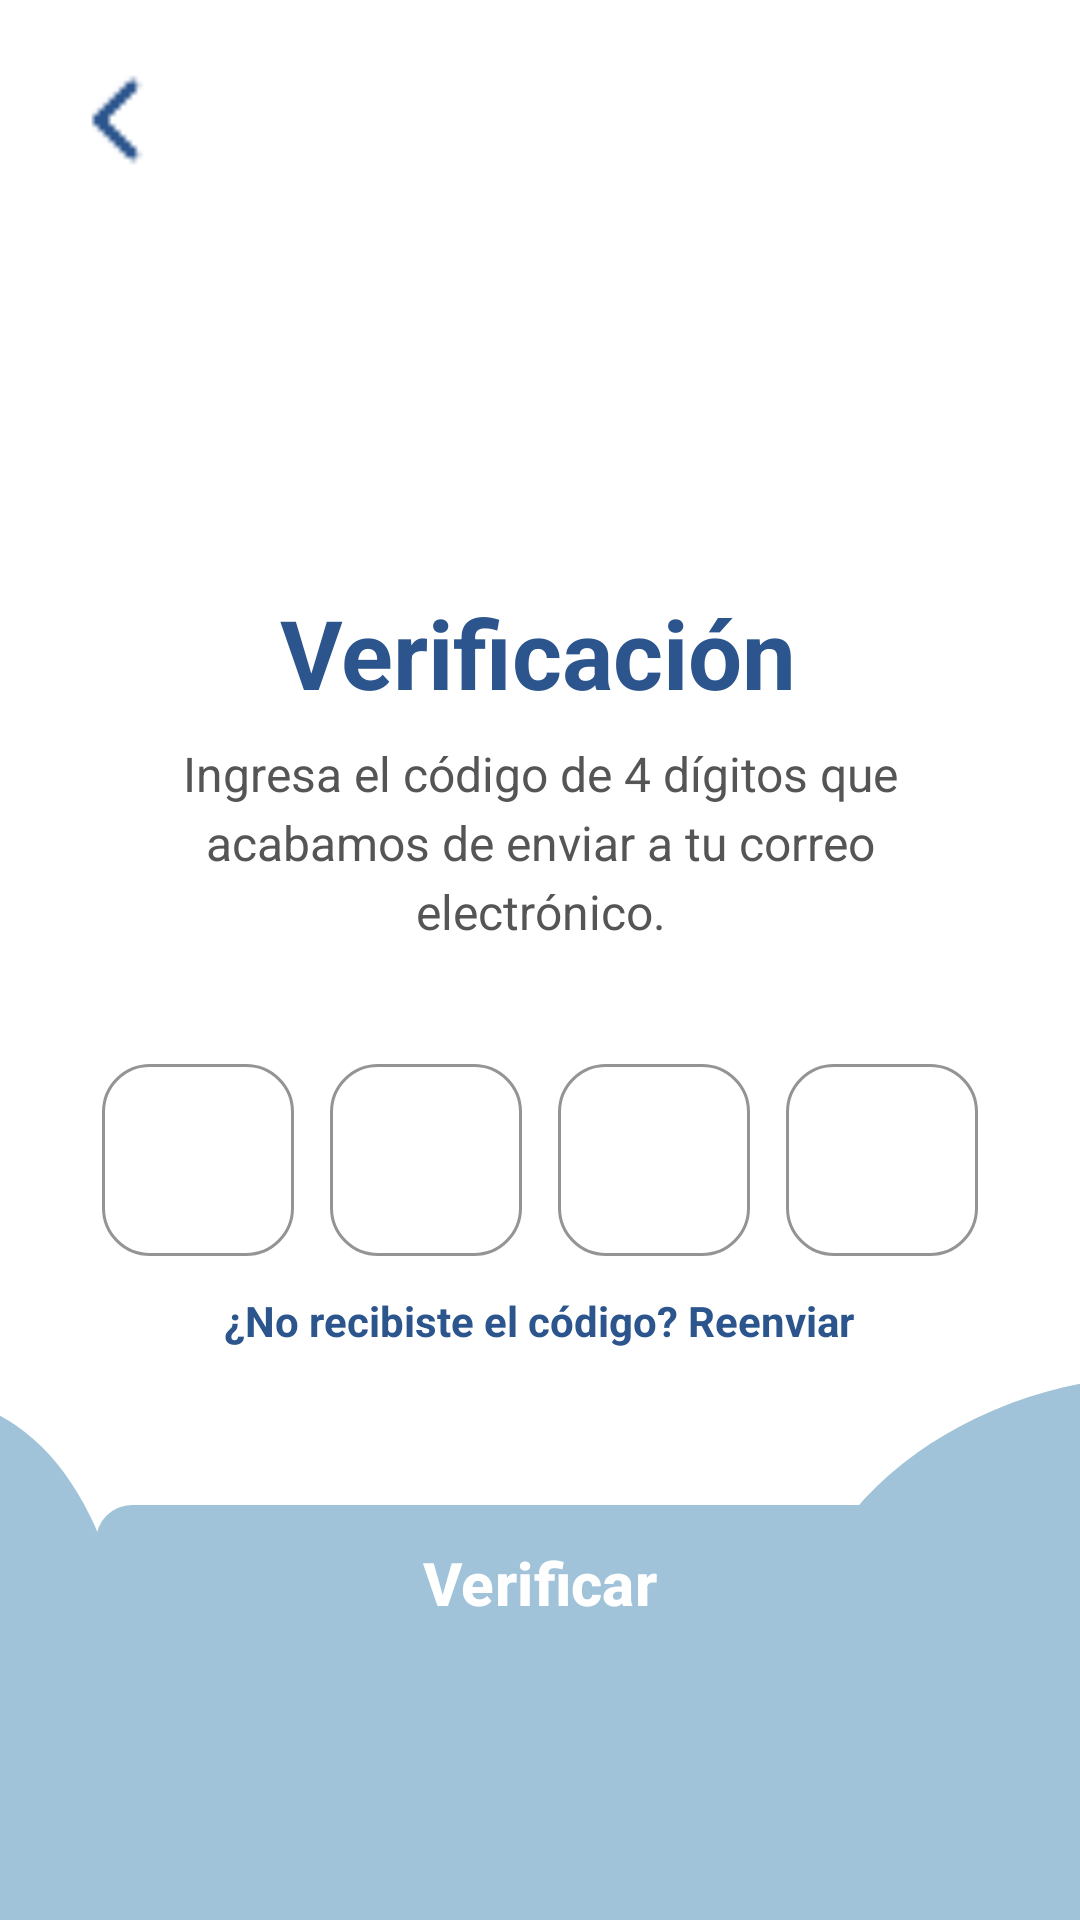

Layout XML and referenced resources for this Android screen:
<!-- AndroidManifest.xml: application theme Theme.Finanzas_independientes_app -->
<!-- res/layout/activity_verification.xml -->
<?xml version="1.0" encoding="utf-8"?>
<androidx.constraintlayout.widget.ConstraintLayout
    xmlns:android="http://schemas.android.com/apk/res/android"
    xmlns:app="http://schemas.android.com/apk/res-auto"
    xmlns:tools="http://schemas.android.com/tools"
    android:layout_width="match_parent"
    android:layout_height="match_parent"
    android:background="#FFFFFF">

    <ImageView
        android:id="@+id/ivCloudBackgroundOTP"
        android:layout_width="match_parent"
        android:layout_height="182dp"
        android:scaleType="centerCrop"
        android:src="@drawable/cloud_view_log_sign"
        app:layout_constraintBottom_toBottomOf="parent"
        app:layout_constraintEnd_toEndOf="parent"
        app:layout_constraintStart_toStartOf="parent" />

    <ScrollView
        android:layout_width="match_parent"
        android:layout_height="match_parent"
        android:fillViewport="true"
        android:scrollbars="none">

        <androidx.constraintlayout.widget.ConstraintLayout
            android:layout_width="match_parent"
            android:layout_height="wrap_content"
            android:paddingBottom="100dp">

            <ImageView
                android:id="@+id/ivBackArrowOTP"
                android:layout_width="32dp"
                android:layout_height="32dp"
                android:layout_marginStart="24dp"
                android:layout_marginTop="24dp"
                android:src="@drawable/back_arrow"
                app:tint="#2B558C"
                app:layout_constraintStart_toStartOf="parent"
                app:layout_constraintTop_toTopOf="parent" />

            <ImageView
                android:id="@+id/ivSecurityIcon"
                android:layout_width="100dp"
                android:layout_height="100dp"
                android:layout_marginTop="32dp"
                android:src="@drawable/ic_email"
                app:layout_constraintEnd_toEndOf="parent"
                app:layout_constraintStart_toStartOf="parent"
                app:layout_constraintTop_toBottomOf="@id/ivBackArrowOTP" />

            <TextView
                android:id="@+id/tvVerificationTitle"
                android:layout_width="wrap_content"
                android:layout_height="wrap_content"
                android:layout_marginTop="8dp"
                android:text="Verificación"
                android:textColor="#2B558C"
                android:textSize="32sp"
                android:textStyle="bold"
                app:layout_constraintEnd_toEndOf="parent"
                app:layout_constraintHorizontal_bias="0.497"
                app:layout_constraintStart_toStartOf="parent"
                app:layout_constraintTop_toBottomOf="@id/ivSecurityIcon" />

            <TextView
                android:id="@+id/tvVerificationSubtitle"
                android:layout_width="0dp"
                android:layout_height="wrap_content"
                android:layout_marginStart="40dp"
                android:layout_marginTop="8dp"
                android:layout_marginEnd="40dp"
                android:text="Ingresa el código de 4 dígitos que acabamos de enviar a tu correo electrónico."
                android:textAlignment="center"
                android:textColor="#555555"
                android:textSize="16sp"
                android:lineSpacingExtra="4dp"
                app:layout_constraintEnd_toEndOf="parent"
                app:layout_constraintStart_toStartOf="parent"
                app:layout_constraintTop_toBottomOf="@id/tvVerificationTitle" />

            <LinearLayout
                android:id="@+id/llOtpContainer"
                android:layout_width="wrap_content"
                android:layout_height="wrap_content"
                android:layout_marginTop="40dp"
                android:orientation="horizontal"
                app:layout_constraintEnd_toEndOf="parent"
                app:layout_constraintStart_toStartOf="parent"
                app:layout_constraintTop_toBottomOf="@id/tvVerificationSubtitle">

                <com.google.android.material.textfield.TextInputLayout
                    style="@style/Widget.MaterialComponents.TextInputLayout.OutlinedBox"
                    android:layout_width="64dp"
                    android:layout_height="wrap_content"
                    android:layout_marginEnd="12dp"
                    app:boxCornerRadiusBottomEnd="16dp"
                    app:boxCornerRadiusBottomStart="16dp"
                    app:boxCornerRadiusTopEnd="16dp"
                    app:boxCornerRadiusTopStart="16dp"
                    app:boxStrokeColor="#2B558C"
                    app:hintEnabled="false">

                    <com.google.android.material.textfield.TextInputEditText
                        android:id="@+id/etOtp1"
                        android:layout_width="match_parent"
                        android:layout_height="64dp"
                        android:inputType="number"
                        android:maxLength="1"
                        android:textAlignment="center"
                        android:textColor="#2B558C"
                        android:textSize="24sp"
                        android:textStyle="bold" />
                </com.google.android.material.textfield.TextInputLayout>

                <com.google.android.material.textfield.TextInputLayout
                    style="@style/Widget.MaterialComponents.TextInputLayout.OutlinedBox"
                    android:layout_width="64dp"
                    android:layout_height="wrap_content"
                    android:layout_marginEnd="12dp"
                    app:boxCornerRadiusBottomEnd="16dp"
                    app:boxCornerRadiusBottomStart="16dp"
                    app:boxCornerRadiusTopEnd="16dp"
                    app:boxCornerRadiusTopStart="16dp"
                    app:boxStrokeColor="#2B558C"
                    app:hintEnabled="false">

                    <com.google.android.material.textfield.TextInputEditText
                        android:id="@+id/etOtp2"
                        android:layout_width="match_parent"
                        android:layout_height="64dp"
                        android:inputType="number"
                        android:maxLength="1"
                        android:textAlignment="center"
                        android:textColor="#2B558C"
                        android:textSize="24sp"
                        android:textStyle="bold" />
                </com.google.android.material.textfield.TextInputLayout>

                <com.google.android.material.textfield.TextInputLayout
                    style="@style/Widget.MaterialComponents.TextInputLayout.OutlinedBox"
                    android:layout_width="64dp"
                    android:layout_height="wrap_content"
                    android:layout_marginEnd="12dp"
                    app:boxCornerRadiusBottomEnd="16dp"
                    app:boxCornerRadiusBottomStart="16dp"
                    app:boxCornerRadiusTopEnd="16dp"
                    app:boxCornerRadiusTopStart="16dp"
                    app:boxStrokeColor="#2B558C"
                    app:hintEnabled="false">

                    <com.google.android.material.textfield.TextInputEditText
                        android:id="@+id/etOtp3"
                        android:layout_width="match_parent"
                        android:layout_height="64dp"
                        android:inputType="number"
                        android:maxLength="1"
                        android:textAlignment="center"
                        android:textColor="#2B558C"
                        android:textSize="24sp"
                        android:textStyle="bold" />
                </com.google.android.material.textfield.TextInputLayout>

                <com.google.android.material.textfield.TextInputLayout
                    style="@style/Widget.MaterialComponents.TextInputLayout.OutlinedBox"
                    android:layout_width="64dp"
                    android:layout_height="wrap_content"
                    app:boxCornerRadiusBottomEnd="16dp"
                    app:boxCornerRadiusBottomStart="16dp"
                    app:boxCornerRadiusTopEnd="16dp"
                    app:boxCornerRadiusTopStart="16dp"
                    app:boxStrokeColor="#2B558C"
                    app:hintEnabled="false">

                    <com.google.android.material.textfield.TextInputEditText
                        android:id="@+id/etOtp4"
                        android:layout_width="match_parent"
                        android:layout_height="64dp"
                        android:inputType="number"
                        android:maxLength="1"
                        android:textAlignment="center"
                        android:textColor="#2B558C"
                        android:textSize="24sp"
                        android:textStyle="bold" />
                </com.google.android.material.textfield.TextInputLayout>

            </LinearLayout>

            <TextView
                android:id="@+id/tvResendCode"
                android:layout_width="wrap_content"
                android:layout_height="wrap_content"
                android:layout_marginTop="12dp"
                android:text="¿No recibiste el código? Reenviar"
                android:textColor="#2B558C"
                android:textSize="14sp"
                android:textStyle="bold"
                app:layout_constraintEnd_toEndOf="parent"
                app:layout_constraintHorizontal_bias="0.497"
                app:layout_constraintStart_toStartOf="parent"
                app:layout_constraintTop_toBottomOf="@id/llOtpContainer" />

            <com.google.android.material.button.MaterialButton
                android:id="@+id/btnVerify"
                android:layout_width="0dp"
                android:layout_height="60dp"
                android:layout_marginStart="32dp"
                android:layout_marginTop="48dp"
                android:layout_marginEnd="32dp"
                android:text="Verificar"
                android:textColor="#FFFFFF"
                android:textSize="20sp"
                android:textStyle="bold"
                app:backgroundTint="#A0C3D9"
                app:cornerRadius="12dp"
                app:layout_constraintEnd_toEndOf="parent"
                app:layout_constraintHorizontal_bias="0.0"
                app:layout_constraintStart_toStartOf="parent"
                app:layout_constraintTop_toBottomOf="@id/tvResendCode" />

        </androidx.constraintlayout.widget.ConstraintLayout>
    </ScrollView>
</androidx.constraintlayout.widget.ConstraintLayout>
<!-- resources referenced by this layout -->
<resources>
  <!-- drawable back_arrow: png bitmap (drawable, 227 bytes) -->
  <!-- drawable cloud_view_log_sign (drawable) -->
  <vector xmlns:android="http://schemas.android.com/apk/res/android"
      android:width="393dp"
      android:height="154dp"
      android:viewportWidth="393"
      android:viewportHeight="154">
    <path
        android:pathData="M35,108a70.5,65 0,1 0,141 0a70.5,65 0,1 0,-141 0z"
        android:fillColor="#A0C3D9"/>
    <path
        android:pathData="M267,86.5a109,86.5 0,1 0,218 0a109,86.5 0,1 0,-218 0z"
        android:fillColor="#A0C3D9"/>
    <path
        android:pathData="M142,117a91,80 0,1 0,182 0a91,80 0,1 0,-182 0z"
        android:fillColor="#A0C3D9"/>
    <path
        android:pathData="M-28,87a54,80 0,1 0,108 0a54,80 0,1 0,-108 0z"
        android:fillColor="#A0C3D9"/>
  </vector>
  <style name="Theme.Finanzas_independientes_app" parent="Base.Theme.Finanzas_independientes_app" />
  <style name="Base.Theme.Finanzas_independientes_app" parent="Theme.Material3.DayNight.NoActionBar">
          <item name="colorPrimary">@color/blue_primary</item>
          <item name="colorOnPrimary">@color/white</item>
          <item name="colorPrimaryContainer">@color/primary_container</item>
          <item name="colorOnPrimaryContainer">@color/on_primary_container</item>
          <item name="colorSecondary">@color/blue_dark</item>
          <item name="colorOnSecondary">@color/white</item>
          <item name="colorSurface">@color/surface</item>
          <item name="colorOnSurface">@color/on_surface</item>
          <item name="colorSurfaceVariant">@color/surface_variant</item>
          <item name="colorOnSurfaceVariant">@color/on_surface_variant</item>
          <item name="colorSurfaceContainer">@color/surface_container</item>
          <item name="android:colorBackground">@color/background</item>
          <item name="colorError">@color/error_red</item>
          <item name="colorOutline">@color/outline</item>
          <item name="colorOutlineVariant">@color/outline_variant</item>
      </style>
  <color name="blue_primary">#4579BC</color>
  <color name="white">#FFFFFF</color>
  <color name="primary_container">#DCE7F3</color>
  <color name="on_primary_container">#0F2942</color>
  <color name="blue_dark">#2B558C</color>
  <color name="surface">#FFFFFF</color>
  <color name="on_surface">#222222</color>
  <color name="surface_variant">#E4E7EC</color>
  <color name="on_surface_variant">#555555</color>
  <color name="surface_container">#E8E9ED</color>
  <color name="background">#E4E7EC</color>
  <color name="error_red">#B00020</color>
  <color name="outline">#C4C4C4</color>
  <color name="outline_variant">#E0E0E0</color>
</resources>
